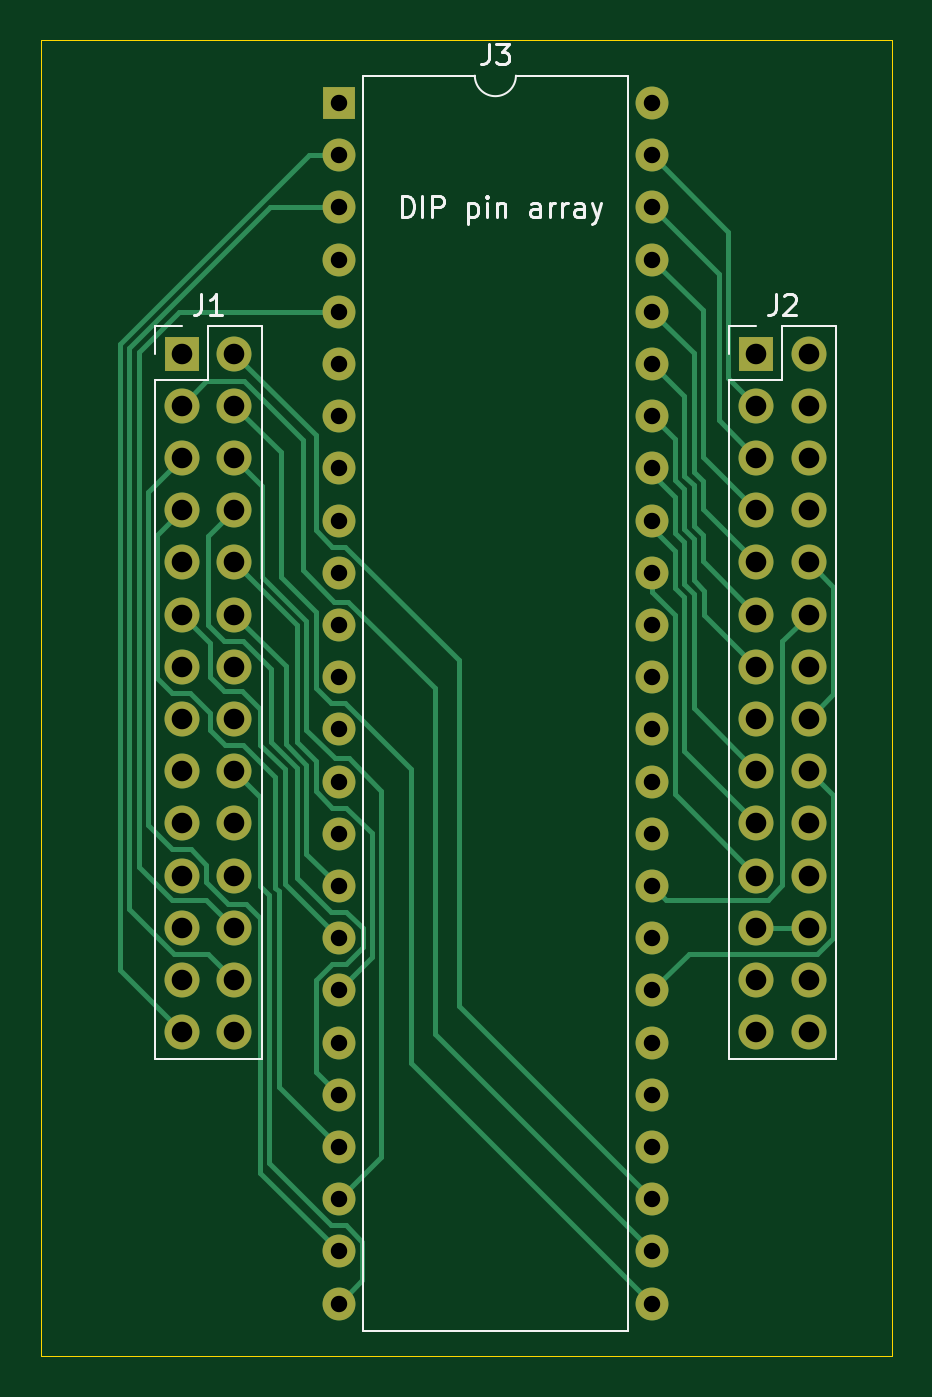
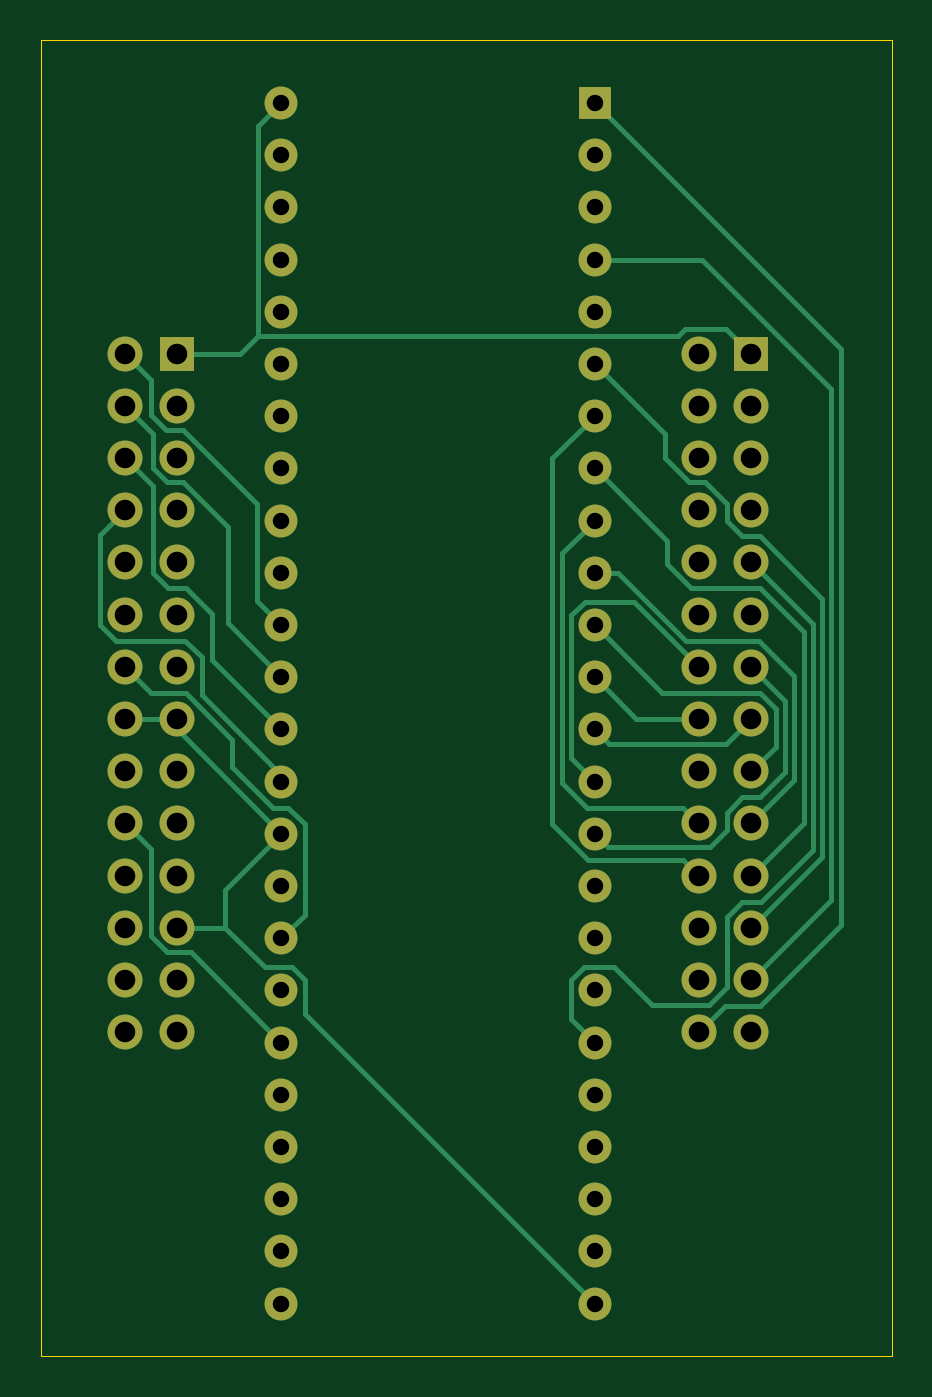
Circuit board: 8 layer files. Board 41.4 x 64.0 mm.
- bottom_copper: WIZnet adapter-B_Cu.gbr (10656 bytes)
- bottom_mask: WIZnet adapter-B_Mask.gbr (3285 bytes)
- outline: WIZnet adapter-Edge_Cuts.gbr (773 bytes)
- top_copper: WIZnet adapter-F_Cu.gbr (12833 bytes)
- top_mask: WIZnet adapter-F_Mask.gbr (3285 bytes)
- top_silk: WIZnet adapter-F_Silkscreen.gbr (8419 bytes)
- drill: WIZnet adapter-NPTH.drl (312 bytes)
- drill: WIZnet adapter-PTH.drl (1622 bytes)

=== bottom_copper: WIZnet adapter-B_Cu.gbr (10656 bytes, source omitted) ===
=== bottom_mask: WIZnet adapter-B_Mask.gbr ===
G04 #@! TF.GenerationSoftware,KiCad,Pcbnew,7.0.6-7.0.6~ubuntu23.04.1*
G04 #@! TF.CreationDate,2023-07-23T13:01:16+01:00*
G04 #@! TF.ProjectId,WIZnet adapter,57495a6e-6574-4206-9164-61707465722e,rev?*
G04 #@! TF.SameCoordinates,Original*
G04 #@! TF.FileFunction,Soldermask,Bot*
G04 #@! TF.FilePolarity,Negative*
%FSLAX46Y46*%
G04 Gerber Fmt 4.6, Leading zero omitted, Abs format (unit mm)*
G04 Created by KiCad (PCBNEW 7.0.6-7.0.6~ubuntu23.04.1) date 2023-07-23 13:01:16*
%MOMM*%
%LPD*%
G01*
G04 APERTURE LIST*
%ADD10R,1.700000X1.700000*%
%ADD11O,1.700000X1.700000*%
%ADD12R,1.600000X1.600000*%
%ADD13O,1.600000X1.600000*%
G04 APERTURE END LIST*
D10*
X108458000Y-66040000D03*
D11*
X110998000Y-66040000D03*
X108458000Y-68580000D03*
X110998000Y-68580000D03*
X108458000Y-71120000D03*
X110998000Y-71120000D03*
X108458000Y-73660000D03*
X110998000Y-73660000D03*
X108458000Y-76200000D03*
X110998000Y-76200000D03*
X108458000Y-78740000D03*
X110998000Y-78740000D03*
X108458000Y-81280000D03*
X110998000Y-81280000D03*
X108458000Y-83820000D03*
X110998000Y-83820000D03*
X108458000Y-86360000D03*
X110998000Y-86360000D03*
X108458000Y-88900000D03*
X110998000Y-88900000D03*
X108458000Y-91440000D03*
X110998000Y-91440000D03*
X108458000Y-93980000D03*
X110998000Y-93980000D03*
X108458000Y-96520000D03*
X110998000Y-96520000D03*
X108458000Y-99060000D03*
X110998000Y-99060000D03*
X138938000Y-99060000D03*
X136398000Y-99060000D03*
X138938000Y-96520000D03*
X136398000Y-96520000D03*
X138938000Y-93980000D03*
X136398000Y-93980000D03*
X138938000Y-91440000D03*
X136398000Y-91440000D03*
X138938000Y-88900000D03*
X136398000Y-88900000D03*
X138938000Y-86360000D03*
X136398000Y-86360000D03*
X138938000Y-83820000D03*
X136398000Y-83820000D03*
X138938000Y-81280000D03*
X136398000Y-81280000D03*
X138938000Y-78740000D03*
X136398000Y-78740000D03*
X138938000Y-76200000D03*
X136398000Y-76200000D03*
X138938000Y-73660000D03*
X136398000Y-73660000D03*
X138938000Y-71120000D03*
X136398000Y-71120000D03*
X138938000Y-68580000D03*
X136398000Y-68580000D03*
X138938000Y-66040000D03*
D10*
X136398000Y-66040000D03*
D12*
X116078000Y-53848000D03*
D13*
X131318000Y-112268000D03*
X116078000Y-56388000D03*
X131318000Y-109728000D03*
X116078000Y-58928000D03*
X131318000Y-107188000D03*
X116078000Y-61468000D03*
X131318000Y-104648000D03*
X116078000Y-64008000D03*
X131318000Y-102108000D03*
X116078000Y-66548000D03*
X131318000Y-99568000D03*
X116078000Y-69088000D03*
X131318000Y-97028000D03*
X116078000Y-71628000D03*
X131318000Y-94488000D03*
X116078000Y-74168000D03*
X131318000Y-91948000D03*
X116078000Y-76708000D03*
X131318000Y-89408000D03*
X116078000Y-79248000D03*
X131318000Y-86868000D03*
X116078000Y-81788000D03*
X131318000Y-84328000D03*
X116078000Y-84328000D03*
X131318000Y-81788000D03*
X116078000Y-86868000D03*
X131318000Y-79248000D03*
X116078000Y-89408000D03*
X131318000Y-76708000D03*
X116078000Y-91948000D03*
X131318000Y-74168000D03*
X116078000Y-94488000D03*
X131318000Y-71628000D03*
X116078000Y-97028000D03*
X131318000Y-69088000D03*
X116078000Y-99568000D03*
X131318000Y-66548000D03*
X116078000Y-102108000D03*
X131318000Y-64008000D03*
X116078000Y-104648000D03*
X131318000Y-61468000D03*
X116078000Y-107188000D03*
X131318000Y-58928000D03*
X116078000Y-109728000D03*
X131318000Y-56388000D03*
X116078000Y-112268000D03*
X131318000Y-53848000D03*
M02*

=== outline: WIZnet adapter-Edge_Cuts.gbr ===
G04 #@! TF.GenerationSoftware,KiCad,Pcbnew,7.0.6-7.0.6~ubuntu23.04.1*
G04 #@! TF.CreationDate,2023-07-23T13:01:16+01:00*
G04 #@! TF.ProjectId,WIZnet adapter,57495a6e-6574-4206-9164-61707465722e,rev?*
G04 #@! TF.SameCoordinates,Original*
G04 #@! TF.FileFunction,Profile,NP*
%FSLAX46Y46*%
G04 Gerber Fmt 4.6, Leading zero omitted, Abs format (unit mm)*
G04 Created by KiCad (PCBNEW 7.0.6-7.0.6~ubuntu23.04.1) date 2023-07-23 13:01:16*
%MOMM*%
%LPD*%
G01*
G04 APERTURE LIST*
G04 #@! TA.AperFunction,Profile*
%ADD10C,0.050000*%
G04 #@! TD*
G04 APERTURE END LIST*
D10*
X101600000Y-114808000D02*
X101600000Y-50800000D01*
X143002000Y-114808000D02*
X101600000Y-114808000D01*
X143002000Y-50800000D02*
X143002000Y-114808000D01*
X101600000Y-50800000D02*
X143002000Y-50800000D01*
M02*

=== top_copper: WIZnet adapter-F_Cu.gbr (12833 bytes, source omitted) ===
=== top_mask: WIZnet adapter-F_Mask.gbr ===
G04 #@! TF.GenerationSoftware,KiCad,Pcbnew,7.0.6-7.0.6~ubuntu23.04.1*
G04 #@! TF.CreationDate,2023-07-23T13:01:16+01:00*
G04 #@! TF.ProjectId,WIZnet adapter,57495a6e-6574-4206-9164-61707465722e,rev?*
G04 #@! TF.SameCoordinates,Original*
G04 #@! TF.FileFunction,Soldermask,Top*
G04 #@! TF.FilePolarity,Negative*
%FSLAX46Y46*%
G04 Gerber Fmt 4.6, Leading zero omitted, Abs format (unit mm)*
G04 Created by KiCad (PCBNEW 7.0.6-7.0.6~ubuntu23.04.1) date 2023-07-23 13:01:16*
%MOMM*%
%LPD*%
G01*
G04 APERTURE LIST*
%ADD10R,1.700000X1.700000*%
%ADD11O,1.700000X1.700000*%
%ADD12R,1.600000X1.600000*%
%ADD13O,1.600000X1.600000*%
G04 APERTURE END LIST*
D10*
X108458000Y-66040000D03*
D11*
X110998000Y-66040000D03*
X108458000Y-68580000D03*
X110998000Y-68580000D03*
X108458000Y-71120000D03*
X110998000Y-71120000D03*
X108458000Y-73660000D03*
X110998000Y-73660000D03*
X108458000Y-76200000D03*
X110998000Y-76200000D03*
X108458000Y-78740000D03*
X110998000Y-78740000D03*
X108458000Y-81280000D03*
X110998000Y-81280000D03*
X108458000Y-83820000D03*
X110998000Y-83820000D03*
X108458000Y-86360000D03*
X110998000Y-86360000D03*
X108458000Y-88900000D03*
X110998000Y-88900000D03*
X108458000Y-91440000D03*
X110998000Y-91440000D03*
X108458000Y-93980000D03*
X110998000Y-93980000D03*
X108458000Y-96520000D03*
X110998000Y-96520000D03*
X108458000Y-99060000D03*
X110998000Y-99060000D03*
X138938000Y-99060000D03*
X136398000Y-99060000D03*
X138938000Y-96520000D03*
X136398000Y-96520000D03*
X138938000Y-93980000D03*
X136398000Y-93980000D03*
X138938000Y-91440000D03*
X136398000Y-91440000D03*
X138938000Y-88900000D03*
X136398000Y-88900000D03*
X138938000Y-86360000D03*
X136398000Y-86360000D03*
X138938000Y-83820000D03*
X136398000Y-83820000D03*
X138938000Y-81280000D03*
X136398000Y-81280000D03*
X138938000Y-78740000D03*
X136398000Y-78740000D03*
X138938000Y-76200000D03*
X136398000Y-76200000D03*
X138938000Y-73660000D03*
X136398000Y-73660000D03*
X138938000Y-71120000D03*
X136398000Y-71120000D03*
X138938000Y-68580000D03*
X136398000Y-68580000D03*
X138938000Y-66040000D03*
D10*
X136398000Y-66040000D03*
D12*
X116078000Y-53848000D03*
D13*
X131318000Y-112268000D03*
X116078000Y-56388000D03*
X131318000Y-109728000D03*
X116078000Y-58928000D03*
X131318000Y-107188000D03*
X116078000Y-61468000D03*
X131318000Y-104648000D03*
X116078000Y-64008000D03*
X131318000Y-102108000D03*
X116078000Y-66548000D03*
X131318000Y-99568000D03*
X116078000Y-69088000D03*
X131318000Y-97028000D03*
X116078000Y-71628000D03*
X131318000Y-94488000D03*
X116078000Y-74168000D03*
X131318000Y-91948000D03*
X116078000Y-76708000D03*
X131318000Y-89408000D03*
X116078000Y-79248000D03*
X131318000Y-86868000D03*
X116078000Y-81788000D03*
X131318000Y-84328000D03*
X116078000Y-84328000D03*
X131318000Y-81788000D03*
X116078000Y-86868000D03*
X131318000Y-79248000D03*
X116078000Y-89408000D03*
X131318000Y-76708000D03*
X116078000Y-91948000D03*
X131318000Y-74168000D03*
X116078000Y-94488000D03*
X131318000Y-71628000D03*
X116078000Y-97028000D03*
X131318000Y-69088000D03*
X116078000Y-99568000D03*
X131318000Y-66548000D03*
X116078000Y-102108000D03*
X131318000Y-64008000D03*
X116078000Y-104648000D03*
X131318000Y-61468000D03*
X116078000Y-107188000D03*
X131318000Y-58928000D03*
X116078000Y-109728000D03*
X131318000Y-56388000D03*
X116078000Y-112268000D03*
X131318000Y-53848000D03*
M02*

=== top_silk: WIZnet adapter-F_Silkscreen.gbr (8419 bytes, source omitted) ===
=== drill: WIZnet adapter-NPTH.drl ===
M48
; DRILL file {KiCad 7.0.6-7.0.6~ubuntu23.04.1} date Sun 23 Jul 2023 13:03:31 BST
; FORMAT={-:-/ absolute / inch / decimal}
; #@! TF.CreationDate,2023-07-23T13:03:31+01:00
; #@! TF.GenerationSoftware,Kicad,Pcbnew,7.0.6-7.0.6~ubuntu23.04.1
; #@! TF.FileFunction,NonPlated,1,2,NPTH
FMAT,2
INCH
%
G90
G05
T0
M30

=== drill: WIZnet adapter-PTH.drl ===
M48
; DRILL file {KiCad 7.0.6-7.0.6~ubuntu23.04.1} date Sun 23 Jul 2023 13:03:31 BST
; FORMAT={-:-/ absolute / inch / decimal}
; #@! TF.CreationDate,2023-07-23T13:03:31+01:00
; #@! TF.GenerationSoftware,Kicad,Pcbnew,7.0.6-7.0.6~ubuntu23.04.1
; #@! TF.FileFunction,Plated,1,2,PTH
FMAT,2
INCH
; #@! TA.AperFunction,Plated,PTH,ComponentDrill
T1C0.0315
; #@! TA.AperFunction,Plated,PTH,ComponentDrill
T2C0.0394
%
G90
G05
T1
X4.57Y-2.12
X4.57Y-2.22
X4.57Y-2.32
X4.57Y-2.42
X4.57Y-2.52
X4.57Y-2.62
X4.57Y-2.72
X4.57Y-2.82
X4.57Y-2.92
X4.57Y-3.02
X4.57Y-3.12
X4.57Y-3.22
X4.57Y-3.32
X4.57Y-3.42
X4.57Y-3.52
X4.57Y-3.62
X4.57Y-3.72
X4.57Y-3.82
X4.57Y-3.92
X4.57Y-4.02
X4.57Y-4.12
X4.57Y-4.22
X4.57Y-4.32
X4.57Y-4.42
X5.17Y-2.12
X5.17Y-2.22
X5.17Y-2.32
X5.17Y-2.42
X5.17Y-2.52
X5.17Y-2.62
X5.17Y-2.72
X5.17Y-2.82
X5.17Y-2.92
X5.17Y-3.02
X5.17Y-3.12
X5.17Y-3.22
X5.17Y-3.32
X5.17Y-3.42
X5.17Y-3.52
X5.17Y-3.62
X5.17Y-3.72
X5.17Y-3.82
X5.17Y-3.92
X5.17Y-4.02
X5.17Y-4.12
X5.17Y-4.22
X5.17Y-4.32
X5.17Y-4.42
T2
X4.27Y-2.6
X4.27Y-2.7
X4.27Y-2.8
X4.27Y-2.9
X4.27Y-3.0
X4.27Y-3.1
X4.27Y-3.2
X4.27Y-3.3
X4.27Y-3.4
X4.27Y-3.5
X4.27Y-3.6
X4.27Y-3.7
X4.27Y-3.8
X4.27Y-3.9
X4.37Y-2.6
X4.37Y-2.7
X4.37Y-2.8
X4.37Y-2.9
X4.37Y-3.0
X4.37Y-3.1
X4.37Y-3.2
X4.37Y-3.3
X4.37Y-3.4
X4.37Y-3.5
X4.37Y-3.6
X4.37Y-3.7
X4.37Y-3.8
X4.37Y-3.9
X5.37Y-2.6
X5.37Y-2.7
X5.37Y-2.8
X5.37Y-2.9
X5.37Y-3.0
X5.37Y-3.1
X5.37Y-3.2
X5.37Y-3.3
X5.37Y-3.4
X5.37Y-3.5
X5.37Y-3.6
X5.37Y-3.7
X5.37Y-3.8
X5.37Y-3.9
X5.47Y-2.6
X5.47Y-2.7
X5.47Y-2.8
X5.47Y-2.9
X5.47Y-3.0
X5.47Y-3.1
X5.47Y-3.2
X5.47Y-3.3
X5.47Y-3.4
X5.47Y-3.5
X5.47Y-3.6
X5.47Y-3.7
X5.47Y-3.8
X5.47Y-3.9
T0
M30

